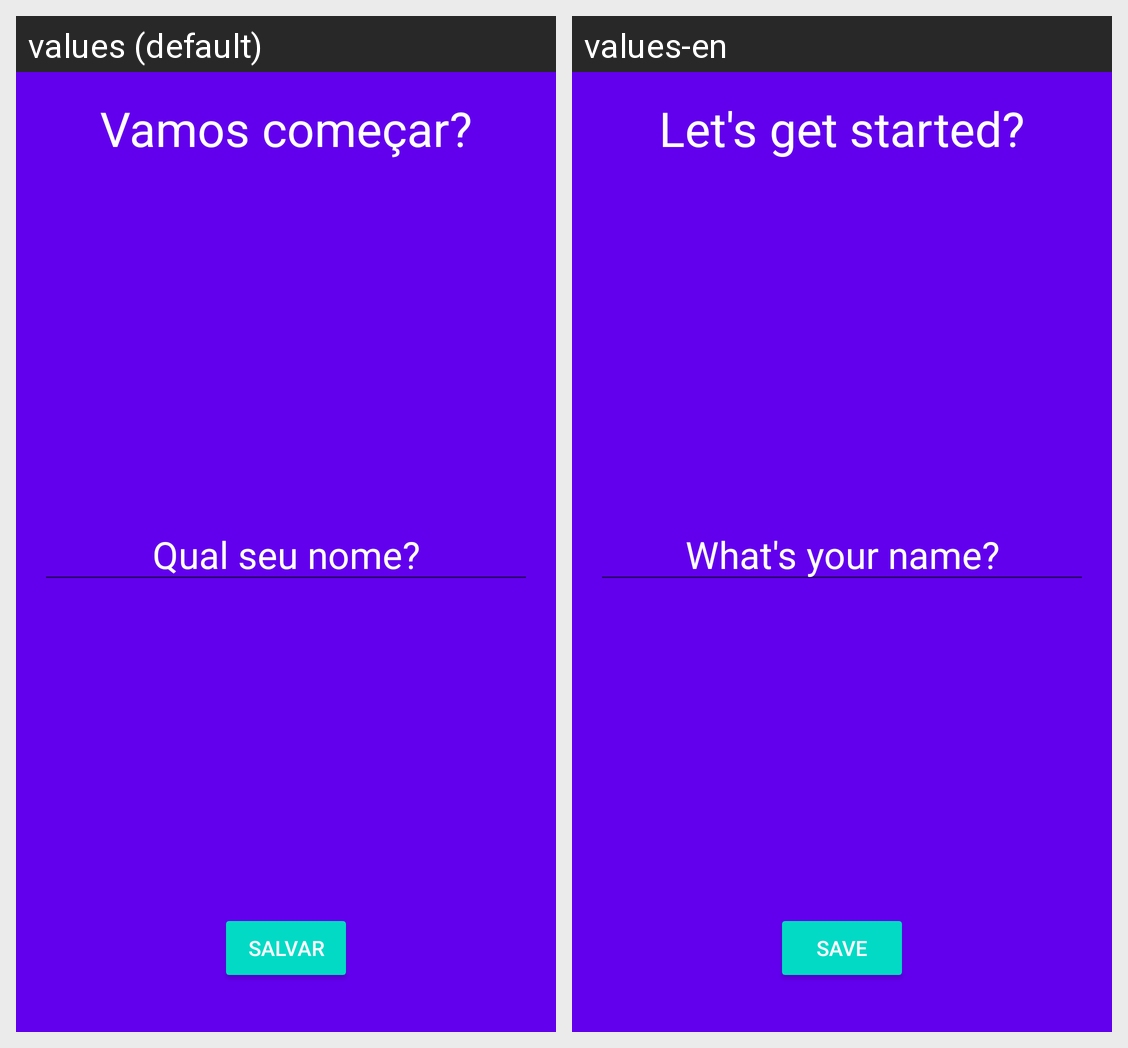

Translations of the strings shown on this Android screen, per locale in the grid:
Android screen res/layout/activity_splash.xml rendered under 2 locales, left to right: values (default), values-en. Device: Nexus 5 (rendered at 1080×1920; each locale shown at half size, 540×960, under a caption strip naming it); theme Theme.Motivation.
Strings drawn on this screen, with the default value and each locale's value (text and hints the layout hard-codes, and strings that could not be matched under every locale, appear in the picture but are not listed):

vamos_comeca
  values: Vamos começar?
  values-en: Let's get started?

qual_seu_nome
  values: Qual seu nome?
  values-en: What's your name?

salvar
  values: Salvar
  values-en: Save
